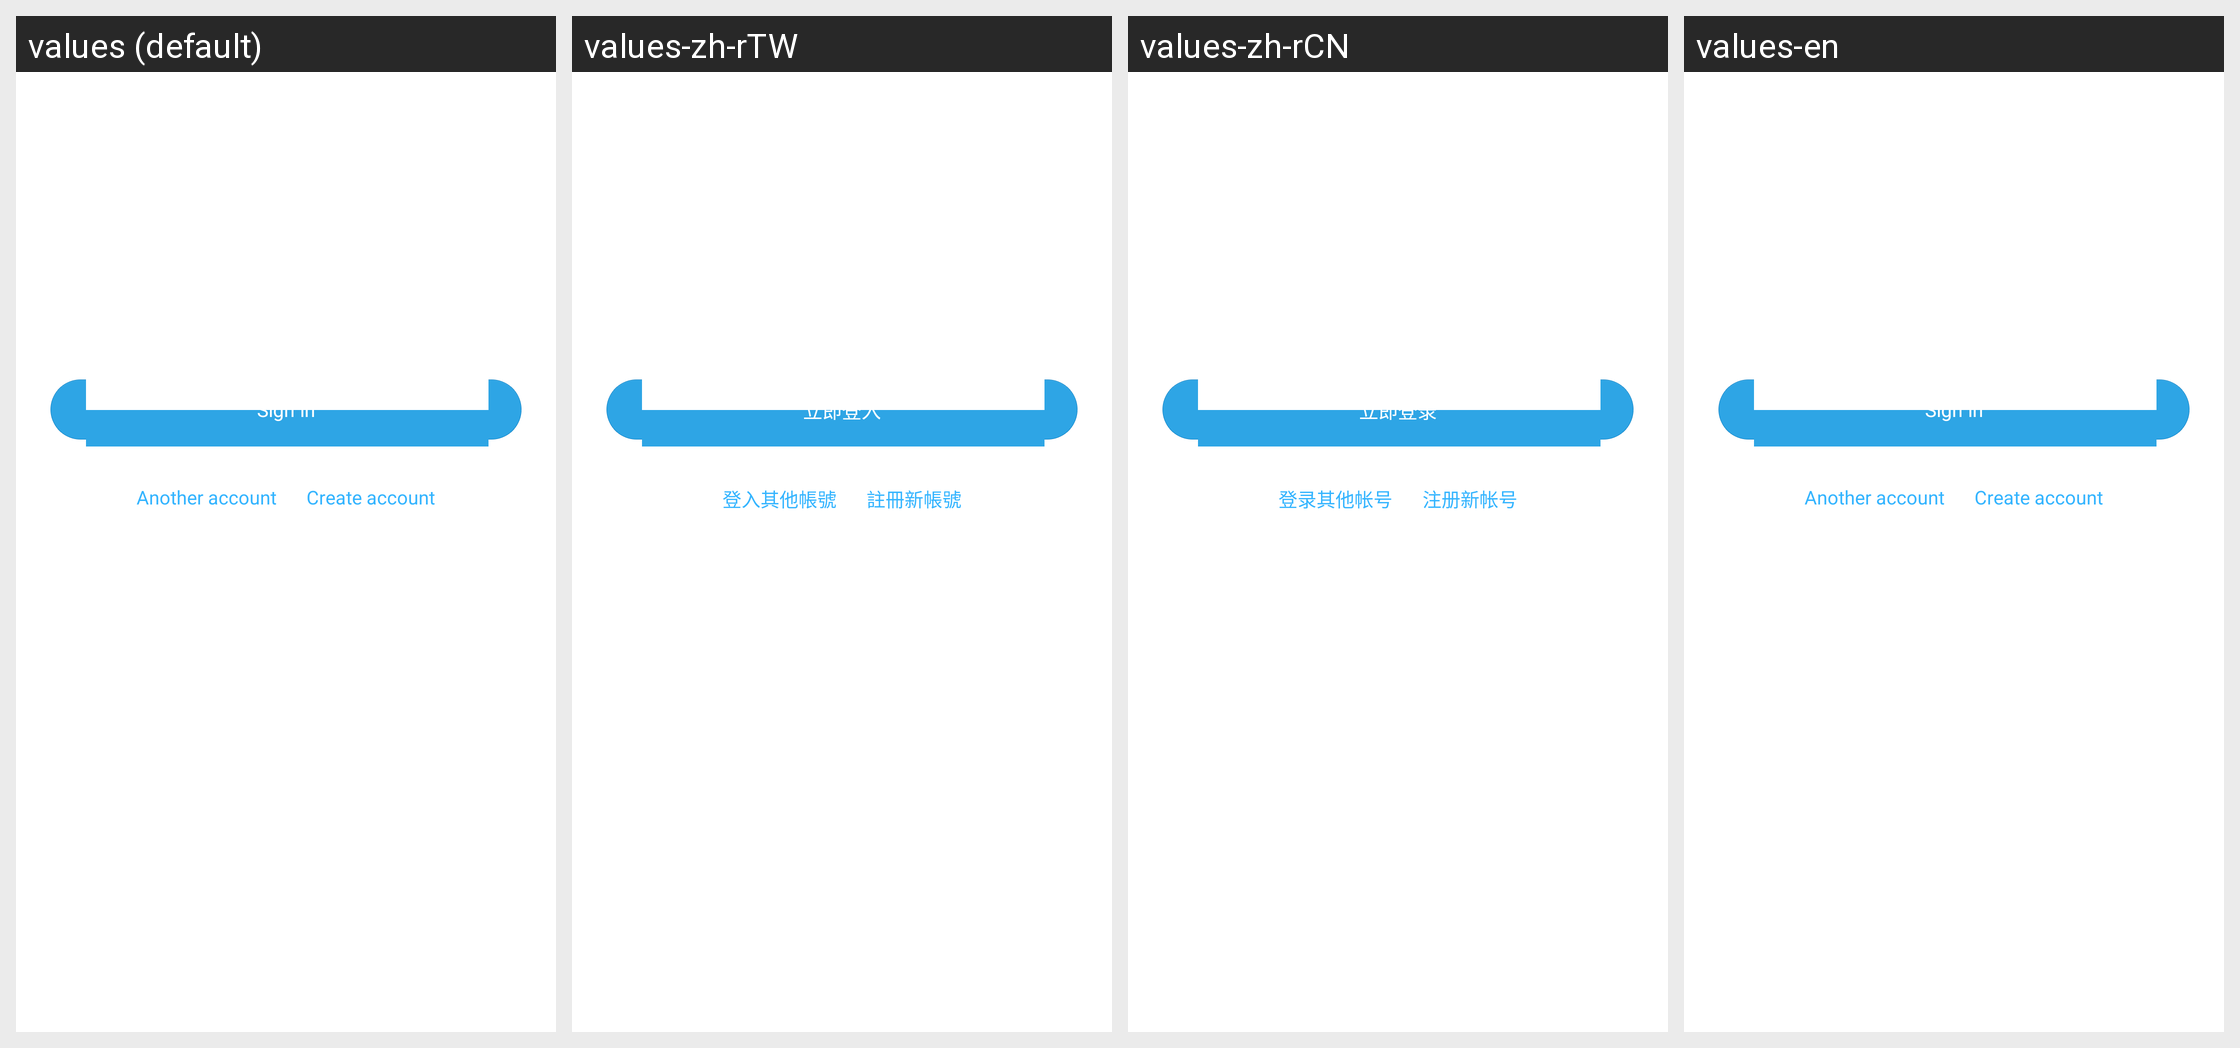

The Android screen above is rendered under several locales of the same app. Produce the string resources it draws, with the default and per-locale values.
Android screen res/layout/passport_activator_phone_login.xml rendered under 4 locales, left to right: values (default), values-zh-rTW, values-zh-rCN, values-en. Device: Nexus 5 (rendered at 1080×1920; each locale shown at half size, 540×960, under a caption strip naming it); theme general__shared__app_theme.
Strings drawn on this screen, with the default value and each locale's value (text and hints the layout hard-codes, and strings that could not be matched under every locale, appear in the picture but are not listed):

passport_quick_login
  values: Sign in
  values-zh-rTW: 立即登入
  values-zh-rCN: 立即登录
  values-en: Sign in  [not translated; the default value is used]

passport_login_other_account
  values: Another account
  values-zh-rTW: 登入其他帳號
  values-zh-rCN: 登录其他帐号
  values-en: Another account  [not translated; the default value is used]

passport_reg_new_account
  values: Create account
  values-zh-rTW: 註冊新帳號
  values-zh-rCN: 注册新帐号
  values-en: Create account  [not translated; the default value is used]
